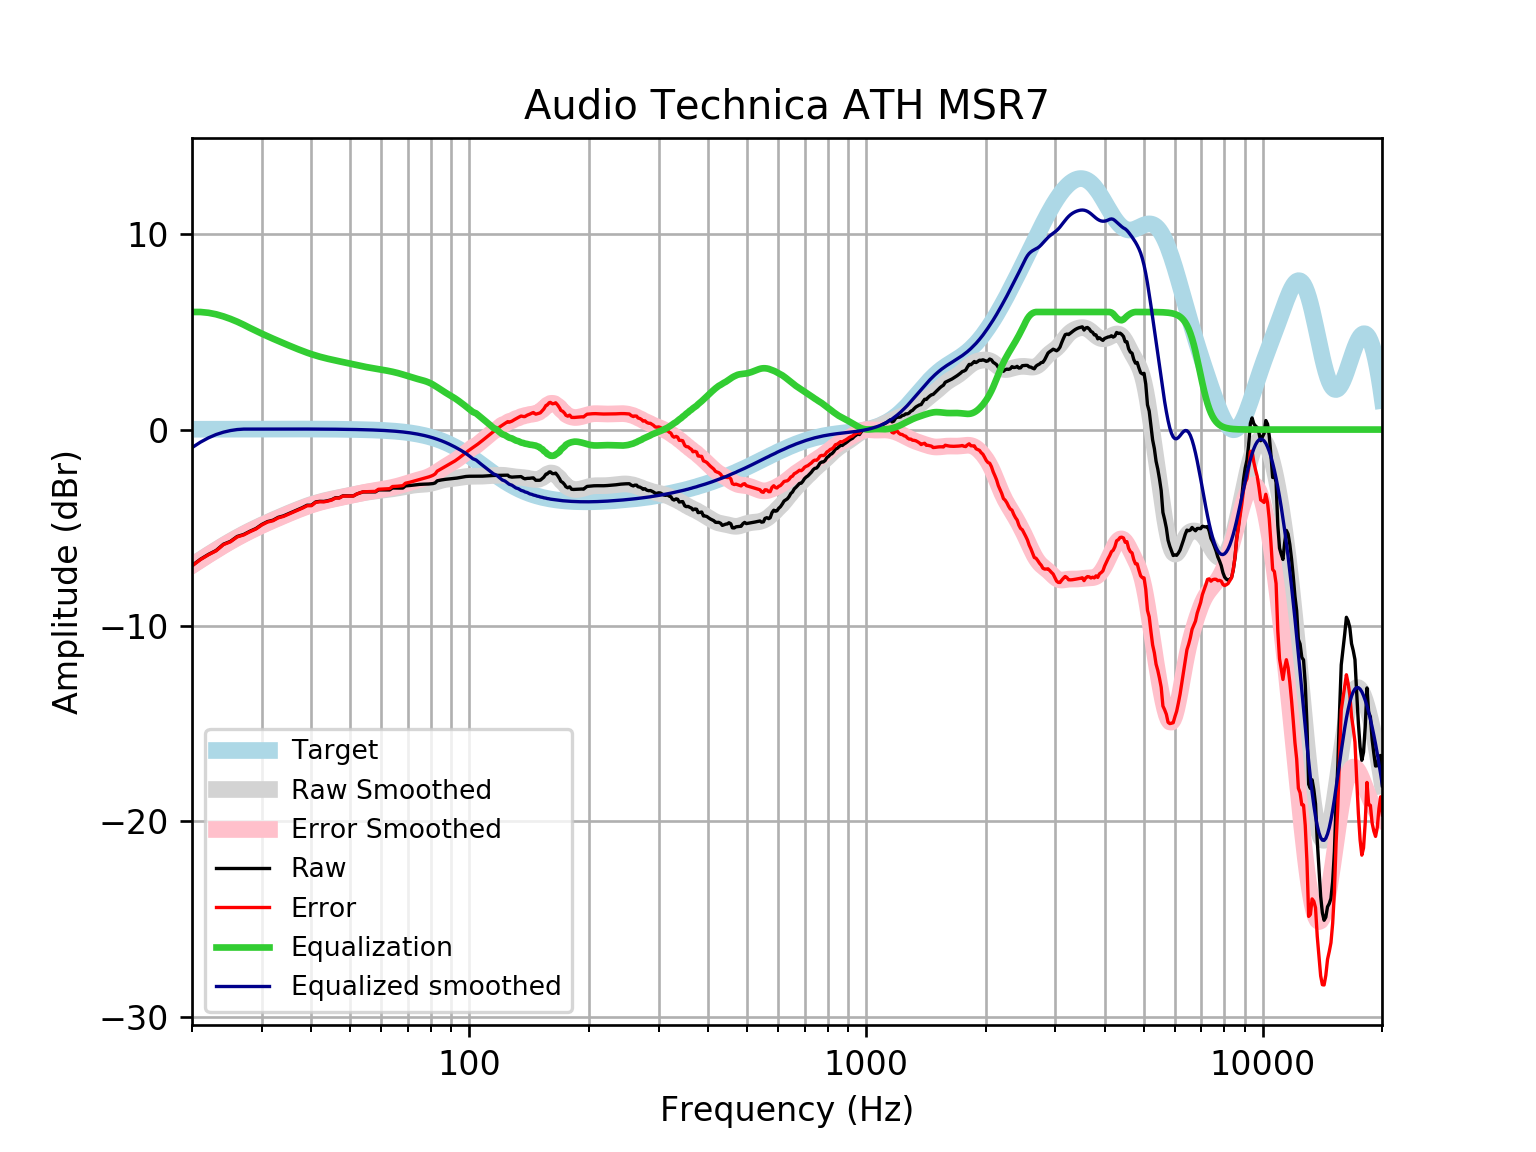

Values plotted in this chart, from the file beside it:
frequency, raw, error, smoothed, error_smoothed, equalization, equalized_raw, equalized_smoothed, target
20, -6.943, -6.959, -6.923, -6.939, 6, -0.9426, -0.9226, 0.01648
21, -6.619, -6.637, -6.644, -6.661, 6.0, -0.6195, -0.6436, 0.01765
22, -6.372, -6.391, -6.381, -6.4, 5.959, -0.4132, -0.4224, 0.01876
23, -6.17, -6.19, -6.136, -6.156, 5.882, -0.2877, -0.2538, 0.01983
24, -5.852, -5.873, -5.908, -5.928, 5.775, -0.07718, -0.1329, 0.02084
25, -5.705, -5.727, -5.697, -5.719, 5.647, -0.05879, -0.05033, 0.02179
26, -5.456, -5.478, -5.503, -5.526, 5.504, 0.04848, 0.000853, 0.02269
27, -5.354, -5.377, -5.325, -5.348, 5.348, -0.005125, 0.02355, 0.02353
28, -5.187, -5.212, -5.161, -5.185, 5.185, -0.002346, 0.02433, 0.02431
29, -5.047, -5.072, -5.009, -5.034, 5.034, -0.01355, 0.02504, 0.02502
30, -4.842, -4.867, -4.868, -4.893, 4.893, 0.05177, 0.02567, 0.02566
31, -4.695, -4.722, -4.735, -4.762, 4.762, 0.0664, 0.02623, 0.02622
32, -4.625, -4.652, -4.611, -4.638, 4.638, 0.01225, 0.02668, 0.02668
33, -4.478, -4.505, -4.493, -4.52, 4.52, 0.04199, 0.02704, 0.02704
34, -4.406, -4.433, -4.381, -4.408, 4.408, 0.00176, 0.02728, 0.02728
35, -4.295, -4.322, -4.273, -4.3, 4.3, 0.005685, 0.0274, 0.0274
36, -4.186, -4.213, -4.17, -4.198, 4.198, 0.01178, 0.02739, 0.02739
37, -4.076, -4.104, -4.073, -4.1, 4.1, 0.02399, 0.02723, 0.02723
38, -3.979, -4.006, -3.982, -4.009, 4.009, 0.03001, 0.02691, 0.02692
39, -3.862, -3.888, -3.898, -3.924, 3.924, 0.06245, 0.02643, 0.02644
40, -3.859, -3.885, -3.821, -3.847, 3.847, -0.01211, 0.02578, 0.02579
41, -3.692, -3.717, -3.753, -3.778, 3.778, 0.08603, 0.02495, 0.02496
42, -3.662, -3.686, -3.693, -3.716, 3.716, 0.05427, 0.02393, 0.02393
43, -3.667, -3.69, -3.639, -3.662, 3.662, -0.005259, 0.02272, 0.02272
44, -3.628, -3.649, -3.591, -3.612, 3.612, -0.01563, 0.0213, 0.0213
45, -3.576, -3.595, -3.548, -3.567, 3.567, -0.008374, 0.01968, 0.01967
46, -3.478, -3.496, -3.507, -3.525, 3.525, 0.04638, 0.01785, 0.01783
47, -3.481, -3.497, -3.468, -3.484, 3.484, 0.002968, 0.01579, 0.01577
48, -3.383, -3.396, -3.431, -3.444, 3.444, 0.0615, 0.0135, 0.01347
49, -3.385, -3.396, -3.394, -3.405, 3.405, 0.02032, 0.01097, 0.01094
50, -3.386, -3.394, -3.358, -3.366, 3.366, -0.0199, 0.008186, 0.008144
51, -3.386, -3.391, -3.323, -3.328, 3.328, -0.05867, 0.005126, 0.00508
52, -3.291, -3.293, -3.289, -3.29, 3.29, -0.0009623, 0.001774, 0.001724
53, -3.231, -3.229, -3.257, -3.255, 3.255, 0.02382, -0.001894, -0.001946
54, -3.182, -3.176, -3.227, -3.221, 3.221, 0.03908, -0.005905, -0.005958
55, -3.181, -3.17, -3.2, -3.19, 3.19, 0.008952, -0.01029, -0.01034
56, -3.18, -3.165, -3.176, -3.161, 3.161, -0.01946, -0.01508, -0.01514
57, -3.18, -3.159, -3.154, -3.133, 3.133, -0.04639, -0.02033, -0.02038
58, -3.18, -3.154, -3.134, -3.108, 3.108, -0.07202, -0.02607, -0.02611
59, -3.079, -3.047, -3.115, -3.083, 3.083, 0.003917, -0.03234, -0.03238
60, -3.078, -3.039, -3.097, -3.058, 3.058, -0.02032, -0.03921, -0.03925
61, -3.078, -3.031, -3.079, -3.033, 3.033, -0.04507, -0.04672, -0.04675
62, -3.078, -3.023, -3.061, -3.006, 3.006, -0.0714, -0.05494, -0.05496
63, -3.079, -3.015, -3.043, -2.979, 2.979, -0.1002, -0.06392, -0.06393
64, -2.981, -2.907, -3.023, -2.95, 2.95, -0.03122, -0.07372, -0.07373
65, -2.984, -2.899, -3.003, -2.918, 2.918, -0.06542, -0.0844, -0.08441
66, -2.986, -2.89, -2.981, -2.885, 2.885, -0.1014, -0.09604, -0.09603
67, -2.986, -2.878, -2.957, -2.848, 2.848, -0.1378, -0.1087, -0.1087
68, -2.983, -2.861, -2.932, -2.81, 2.81, -0.1733, -0.1224, -0.1224
69, -2.876, -2.739, -2.907, -2.77, 2.77, -0.1061, -0.1372, -0.1372
70, -2.866, -2.712, -2.883, -2.729, 2.729, -0.1362, -0.1533, -0.1533
71, -2.852, -2.682, -2.86, -2.69, 2.69, -0.1625, -0.1706, -0.1706
72, -2.837, -2.648, -2.841, -2.652, 2.652, -0.1852, -0.1892, -0.1892
73, -2.822, -2.612, -2.825, -2.616, 2.616, -0.2054, -0.2092, -0.2092
74, -2.808, -2.577, -2.814, -2.583, 2.583, -0.2247, -0.2306, -0.2305
75, -2.797, -2.544, -2.805, -2.552, 2.552, -0.2455, -0.2535, -0.2534
76, -2.79, -2.512, -2.798, -2.52, 2.52, -0.2698, -0.2778, -0.2778
77, -2.786, -2.482, -2.79, -2.486, 2.486, -0.2991, -0.3037, -0.3037
78, -2.782, -2.451, -2.78, -2.448, 2.448, -0.3338, -0.3312, -0.3312
79, -2.777, -2.417, -2.764, -2.404, 2.404, -0.3734, -0.3604, -0.3603
... 553 more rows
